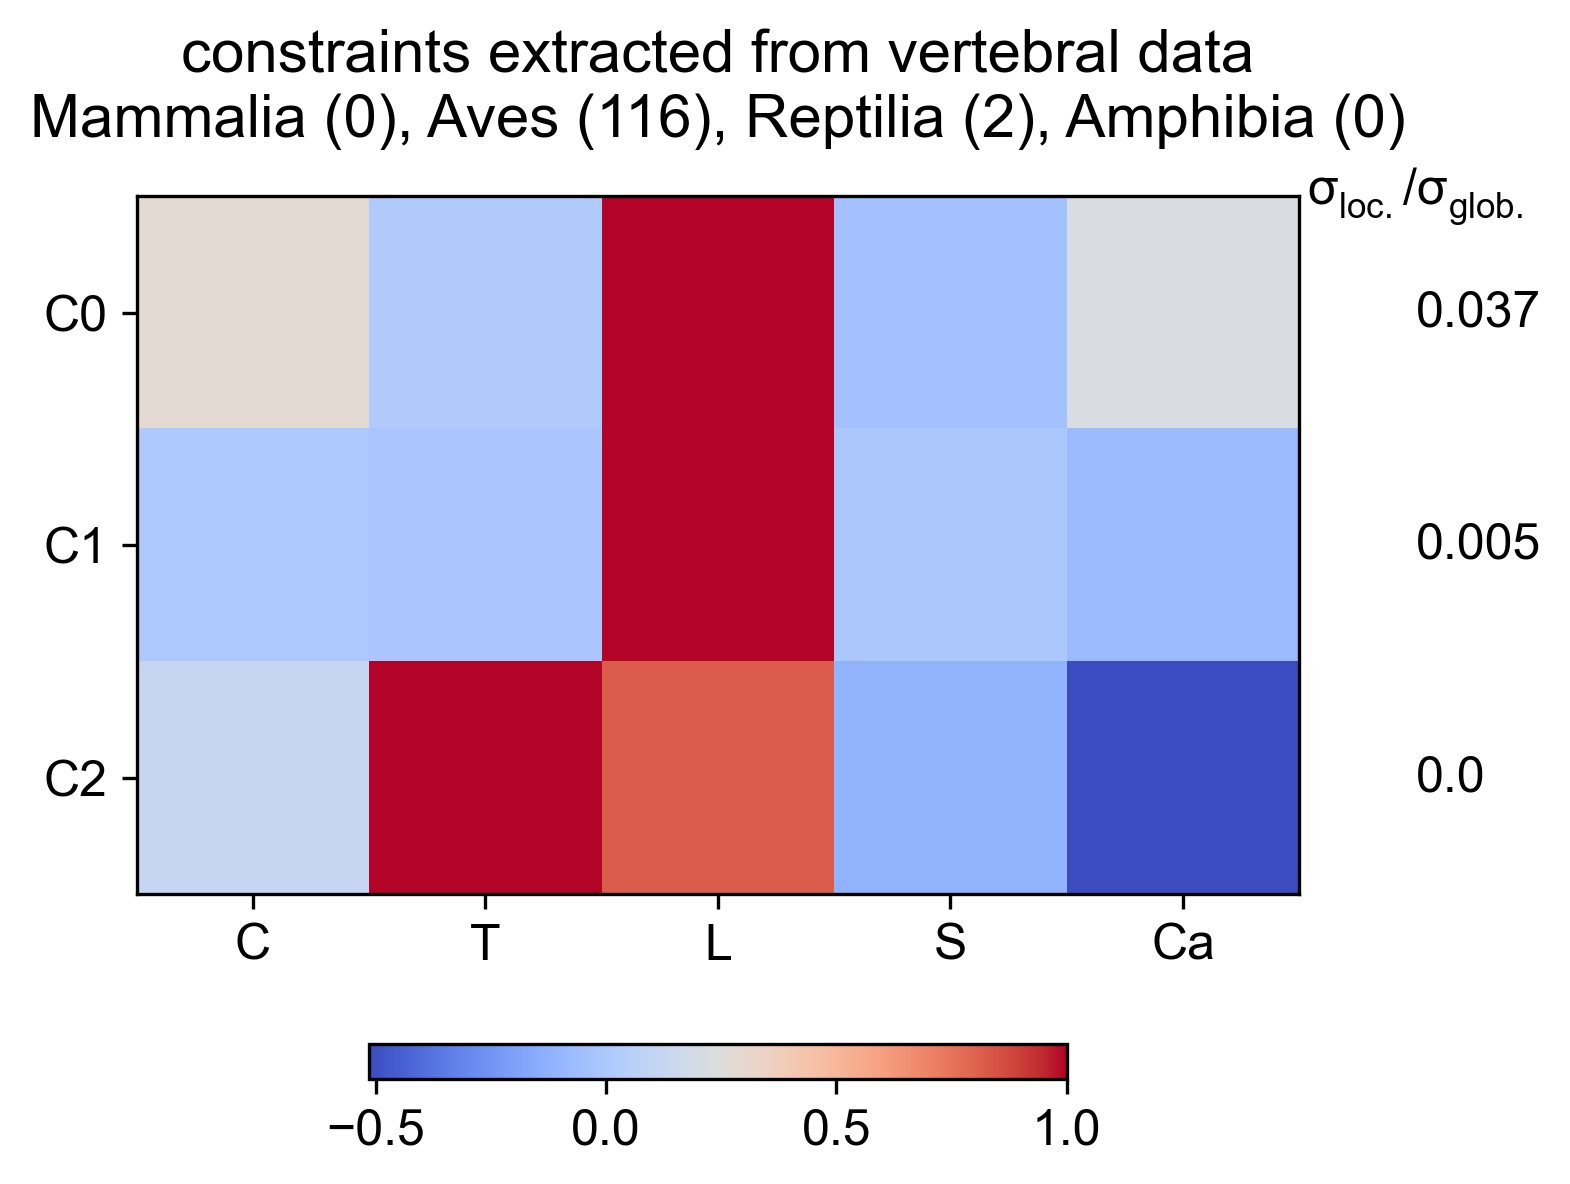

Data behind this chart, as committed beside it:
Cervical, Thoracic, Lumbar, Sacral, Caudal, constantValue, varianceRatio
0.2821, 0.01502, 1, -0.03853, 0.2235, 5.001, 0.03726
0.0006597, -0.008161, 1, -0.005181, -0.0753, -0.6124, 0.005221
0.1183, 1, 0.8188, -0.1182, -0.5146, 3.167, 0.0002465
